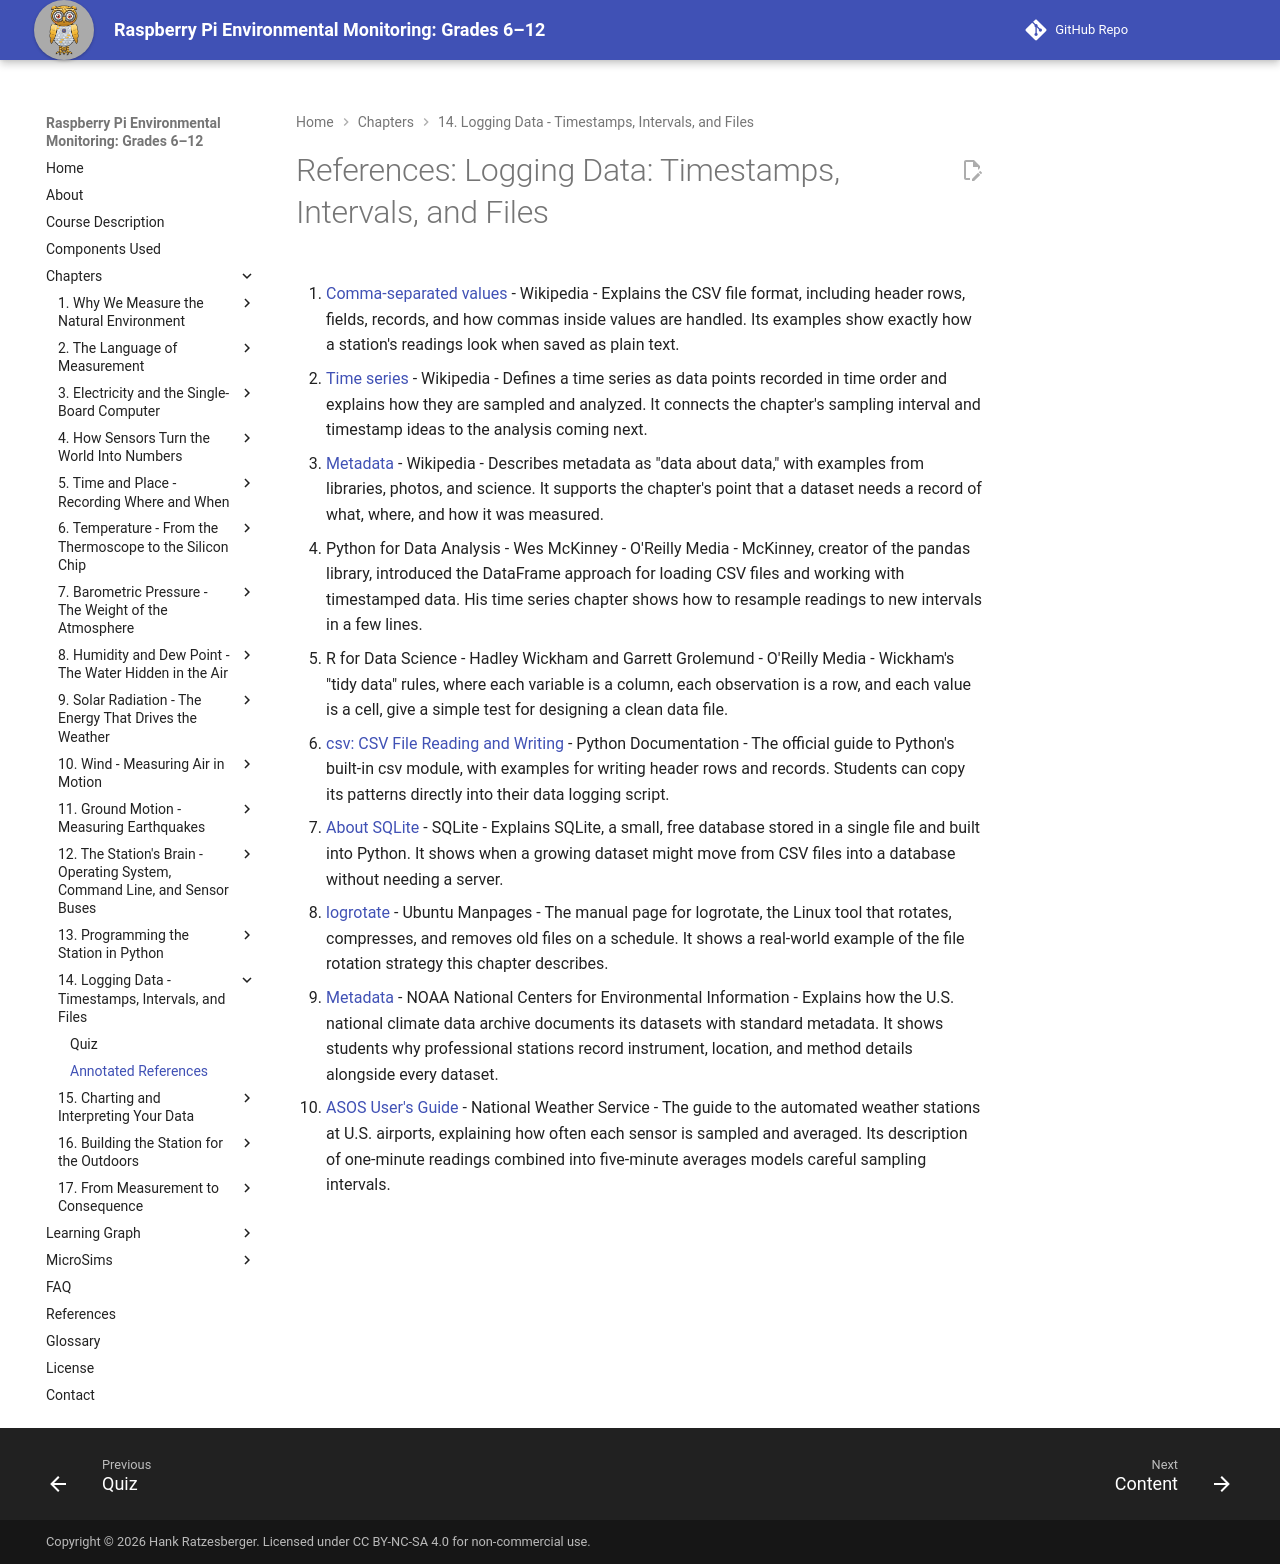

repository: iowerx/pi-env-monitor · page: chapters/14-data-logging/references/index.html · generator: mkdocs

# References: Logging Data: Timestamps, Intervals, and Files

1. [Comma-separated values](https://en.wikipedia.org/wiki/Comma-separated_values) - Wikipedia - Explains the CSV file format, including header rows, fields, records, and how commas inside values are handled. Its examples show exactly how a station's readings look when saved as plain text.

2. [Time series](https://en.wikipedia.org/wiki/Time_series) - Wikipedia - Defines a time series as data points recorded in time order and explains how they are sampled and analyzed. It connects the chapter's sampling interval and timestamp ideas to the analysis coming next.

3. [Metadata](https://en.wikipedia.org/wiki/Metadata) - Wikipedia - Describes metadata as "data about data," with examples from libraries, photos, and science. It supports the chapter's point that a dataset needs a record of what, where, and how it was measured.

4. Python for Data Analysis - Wes McKinney - O'Reilly Media - McKinney, creator of the pandas library, introduced the DataFrame approach for loading CSV files and working with timestamped data. His time series chapter shows how to resample readings to new intervals in a few lines.

5. R for Data Science - Hadley Wickham and Garrett Grolemund - O'Reilly Media - Wickham's "tidy data" rules, where each variable is a column, each observation is a row, and each value is a cell, give a simple test for designing a clean data file.

6. [csv: CSV File Reading and Writing](https://docs.python.org/3/library/csv.html) - Python Documentation - The official guide to Python's built-in csv module, with examples for writing header rows and records. Students can copy its patterns directly into their data logging script.

7. [About SQLite](https://sqlite.org/about.html) - SQLite - Explains SQLite, a small, free database stored in a single file and built into Python. It shows when a growing dataset might move from CSV files into a database without needing a server.

8. [logrotate](https://manpages.ubuntu.com/manpages/noble/man8/logrotate.8.html) - Ubuntu Manpages - The manual page for logrotate, the Linux tool that rotates, compresses, and removes old files on a schedule. It shows a real-world example of the file rotation strategy this chapter describes.

9. [Metadata](https://www.ncei.noaa.gov/resources/metadata) - NOAA National Centers for Environmental Information - Explains how the U.S. national climate data archive documents its datasets with standard metadata. It shows students why professional stations record instrument, location, and method details alongside every dataset.

10. [ASOS User's Guide](https://www.weather.gov/media/asos/aum-toc.pdf) - National Weather Service - The guide to the automated weather stations at U.S. airports, explaining how often each sensor is sampled and averaged. Its description of one-minute readings combined into five-minute averages models careful sampling intervals.
